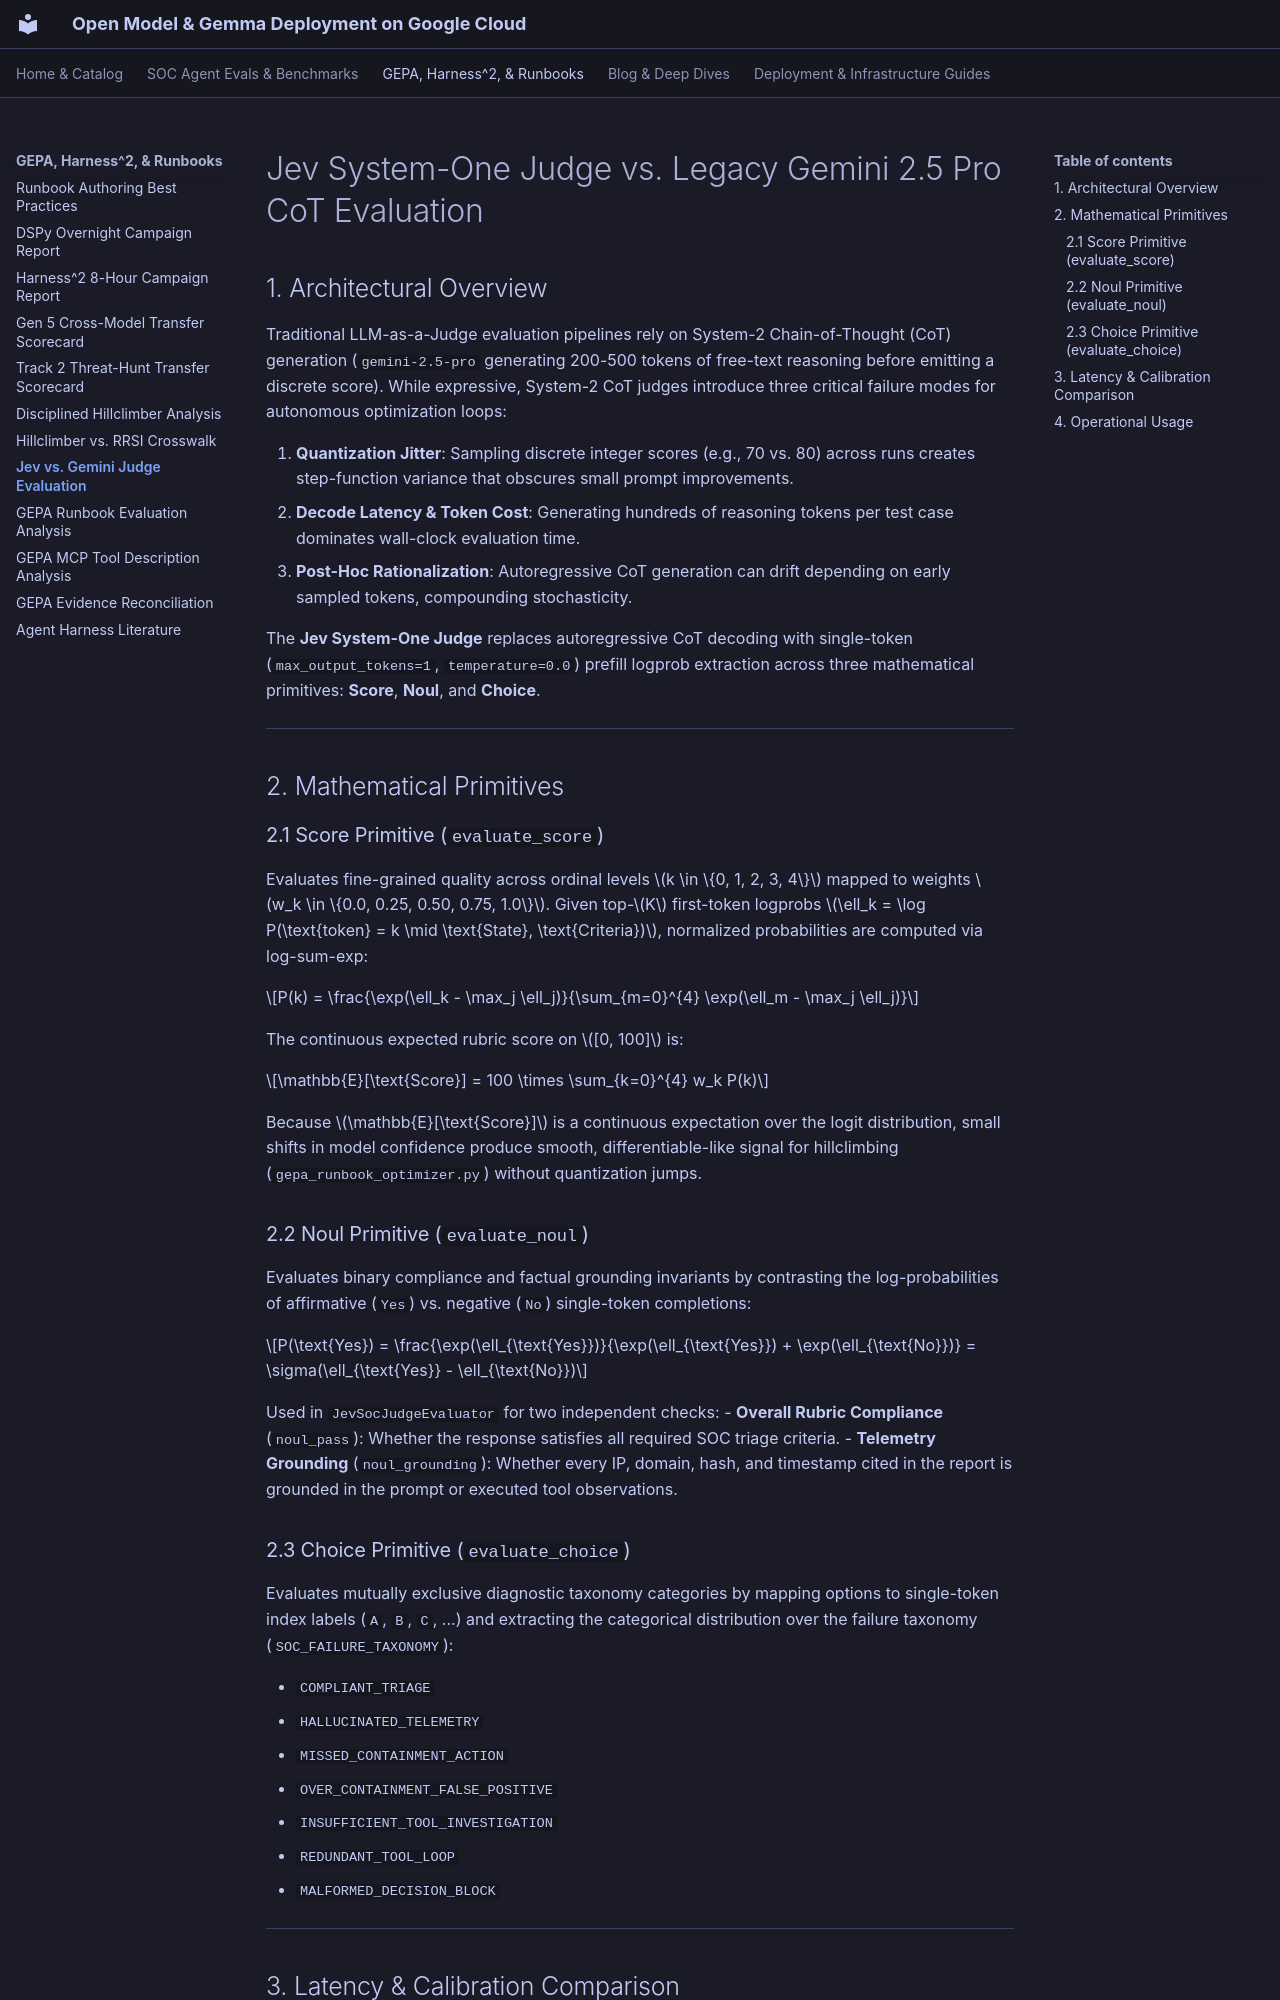

repository: dandye/open-model-deploy-gcp · page: jev_vs_gemini_judge_evaluation/index.html · generator: mkdocs

# Jev System-One Judge vs. Legacy Gemini 2.5 Pro CoT Evaluation

## 1. Architectural Overview

Traditional LLM-as-a-Judge evaluation pipelines rely on System-2 Chain-of-Thought (CoT) generation (`gemini-2.5-pro` generating 200-500 tokens of free-text reasoning before emitting a discrete score). While expressive, System-2 CoT judges introduce three critical failure modes for autonomous optimization loops:

1. **Quantization Jitter**: Sampling discrete integer scores (e.g., 70 vs. 80) across runs creates step-function variance that obscures small prompt improvements.
2. **Decode Latency & Token Cost**: Generating hundreds of reasoning tokens per test case dominates wall-clock evaluation time.
3. **Post-Hoc Rationalization**: Autoregressive CoT generation can drift depending on early sampled tokens, compounding stochasticity.

The **Jev System-One Judge** replaces autoregressive CoT decoding with single-token (`max_output_tokens=1`, `temperature=0.0`) prefill logprob extraction across three mathematical primitives: **Score**, **Noul**, and **Choice**.

---

## 2. Mathematical Primitives

### 2.1 Score Primitive (`evaluate_score`)

Evaluates fine-grained quality across ordinal levels $k \in \{0, 1, 2, 3, 4\}$ mapped to weights $w_k \in \{0.0, 0.25, 0.50, 0.75, 1.0\}$. Given top-$K$ first-token logprobs $\ell_k = \log P(\text{token} = k \mid \text{State}, \text{Criteria})$, normalized probabilities are computed via log-sum-exp:

$$P(k) = \frac{\exp(\ell_k - \max_j \ell_j)}{\sum_{m=0}^{4} \exp(\ell_m - \max_j \ell_j)}$$

The continuous expected rubric score on $[0, 100]$ is:

$$\mathbb{E}[\text{Score}] = 100 \times \sum_{k=0}^{4} w_k P(k)$$

Because $\mathbb{E}[\text{Score}]$ is a continuous expectation over the logit distribution, small shifts in model confidence produce smooth, differentiable-like signal for hillclimbing (`gepa_runbook_optimizer.py`) without quantization jumps.

### 2.2 Noul Primitive (`evaluate_noul`)

Evaluates binary compliance and factual grounding invariants by contrasting the log-probabilities of affirmative (`Yes`) vs. negative (`No`) single-token completions:

$$P(\text{Yes}) = \frac{\exp(\ell_{\text{Yes}})}{\exp(\ell_{\text{Yes}}) + \exp(\ell_{\text{No}})} = \sigma(\ell_{\text{Yes}} - \ell_{\text{No}})$$

Used in `JevSocJudgeEvaluator` for two independent checks:
- **Overall Rubric Compliance** (`noul_pass`): Whether the response satisfies all required SOC triage criteria.
- **Telemetry Grounding** (`noul_grounding`): Whether every IP, domain, hash, and timestamp cited in the report is grounded in the prompt or executed tool observations.
